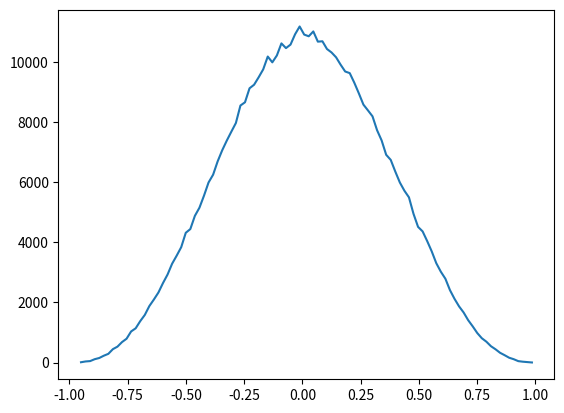

This chart was generated by the following Python code:
# -*- coding: utf-8 -*-
"""
Created on Sun Oct 20 04:25:30 2019

[redacted]
"""
#importing libraries
import numpy as np
import matplotlib.pyplot as plt

#initializing array with random number between 0's and 1's
n_elements = 10
#question 1A
vector_array=np.random.rand(1000, n_elements)

msub_vector_array = vector_array - np.tile(np.expand_dims(np.mean(vector_array,axis=1),axis=1),[1,n_elements])

corrmat = np.zeros([1000,1000])

for i in np.arange(0,1000):
    tilevec_i = np.tile(np.expand_dims(msub_vector_array[i,:],axis=0),[1000,1])
    corrmat[i,:] = np.sum(tilevec_i * msub_vector_array, axis = 1) \
        / (np.sqrt(np.sum(tilevec_i * tilevec_i , axis = 1)) * np.sqrt(np.sum(msub_vector_array * msub_vector_array, axis = 1)))

triangle = np.tril(corrmat)
vals = triangle[np.where(np.logical_and(triangle != 0, triangle < 0.999))]

hist = np.histogram(vals, 100)

plt.plot(hist[1][1:], hist[0])
